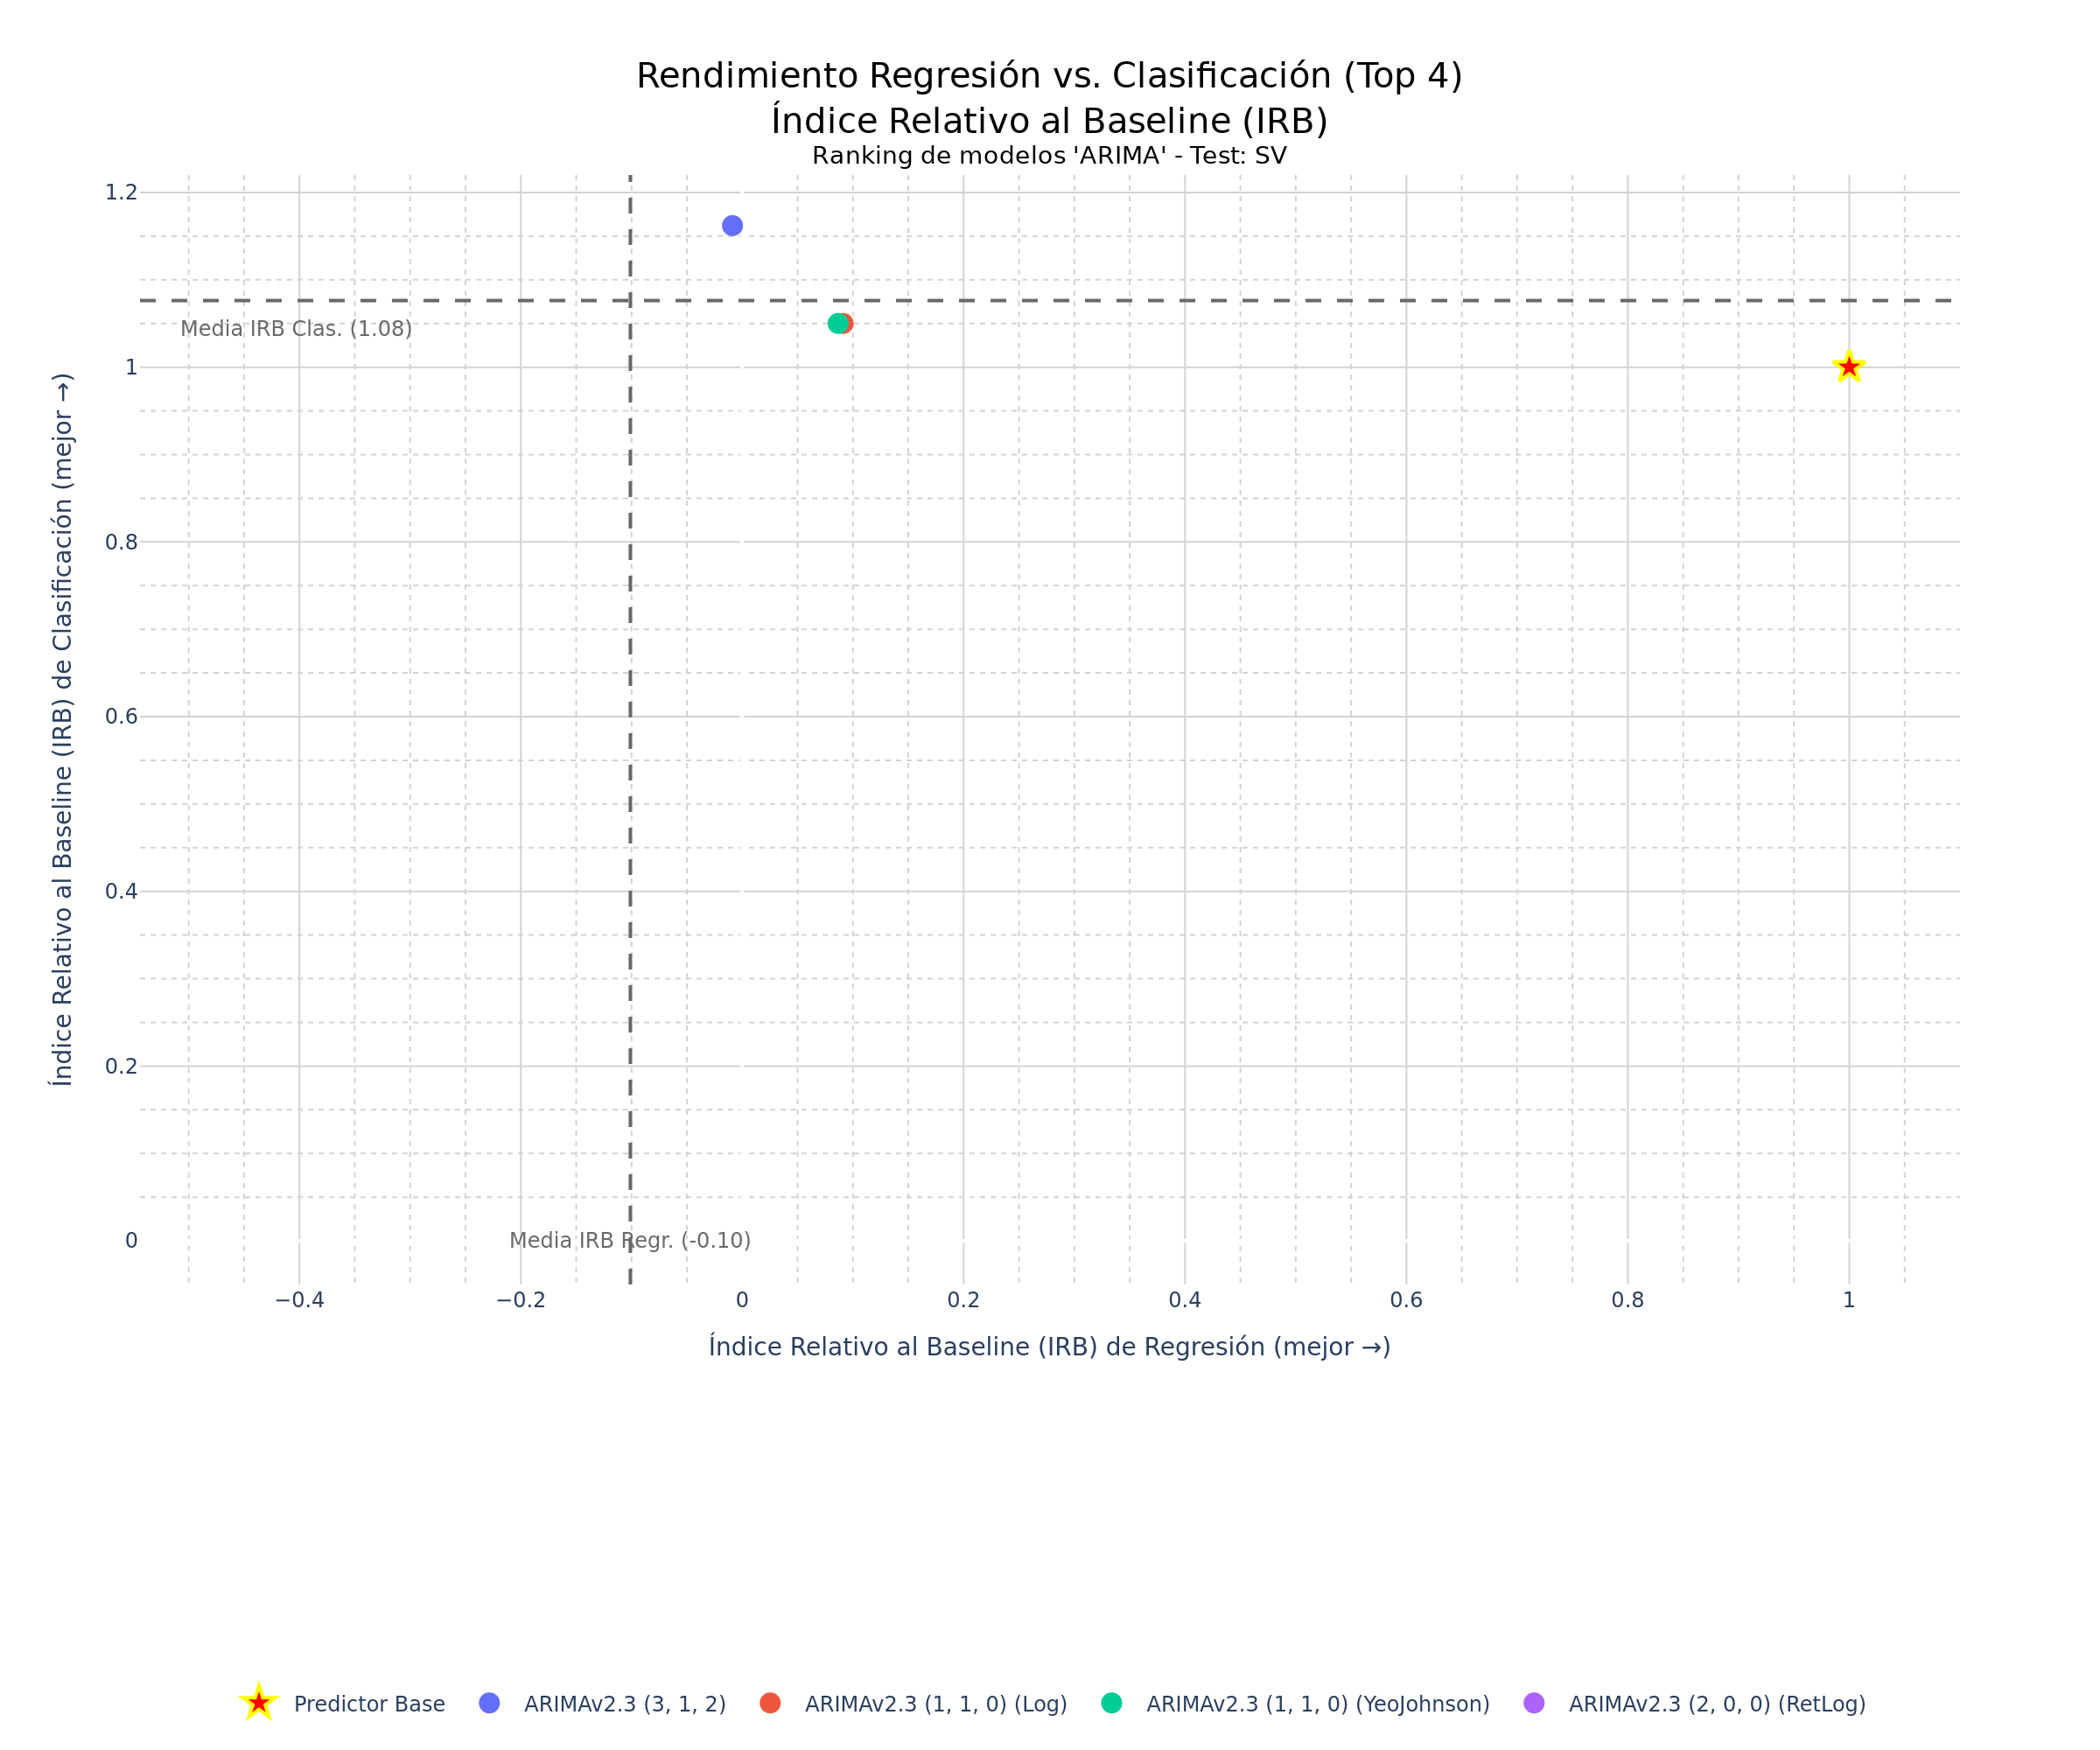

The table this chart was drawn from, first rows:
Configuración del modelo; Hash; R²; MAE; RMSE; Acc.; F1; ROC-AUC; IRB Regr.; IRB Clas.; IRB Total
ARIMAv2.3 (3, 1, 2); 4609d943; -0,5528; 11,0516; 12,7803; 0,6102; 0,6102; 0,6103; -0,0088; 1,1621; 0,6352
ARIMAv2.3 (1, 1, 0) (Log); 550beaa9; -0,3518; 10,1547; 11,9247; 0,5085; 0,6506; 0,5017; 0,0911; 1,0501; 0,6185
ARIMAv2.3 (1, 1, 0) (YeoJohnson); fe8c7ca6; -0,3608; 10,198; 11,964; 0,5085; 0,6506; 0,5017; 0,0866; 1,0501; 0,6165
ARIMAv2.3 (2, 0, 0) (RetLog); c5a6ac1e; -1,7962; 14,3696; 17,1492; 0,5; 0,6667; 0,4833; -0,5731; 1,0423; 0,3154
